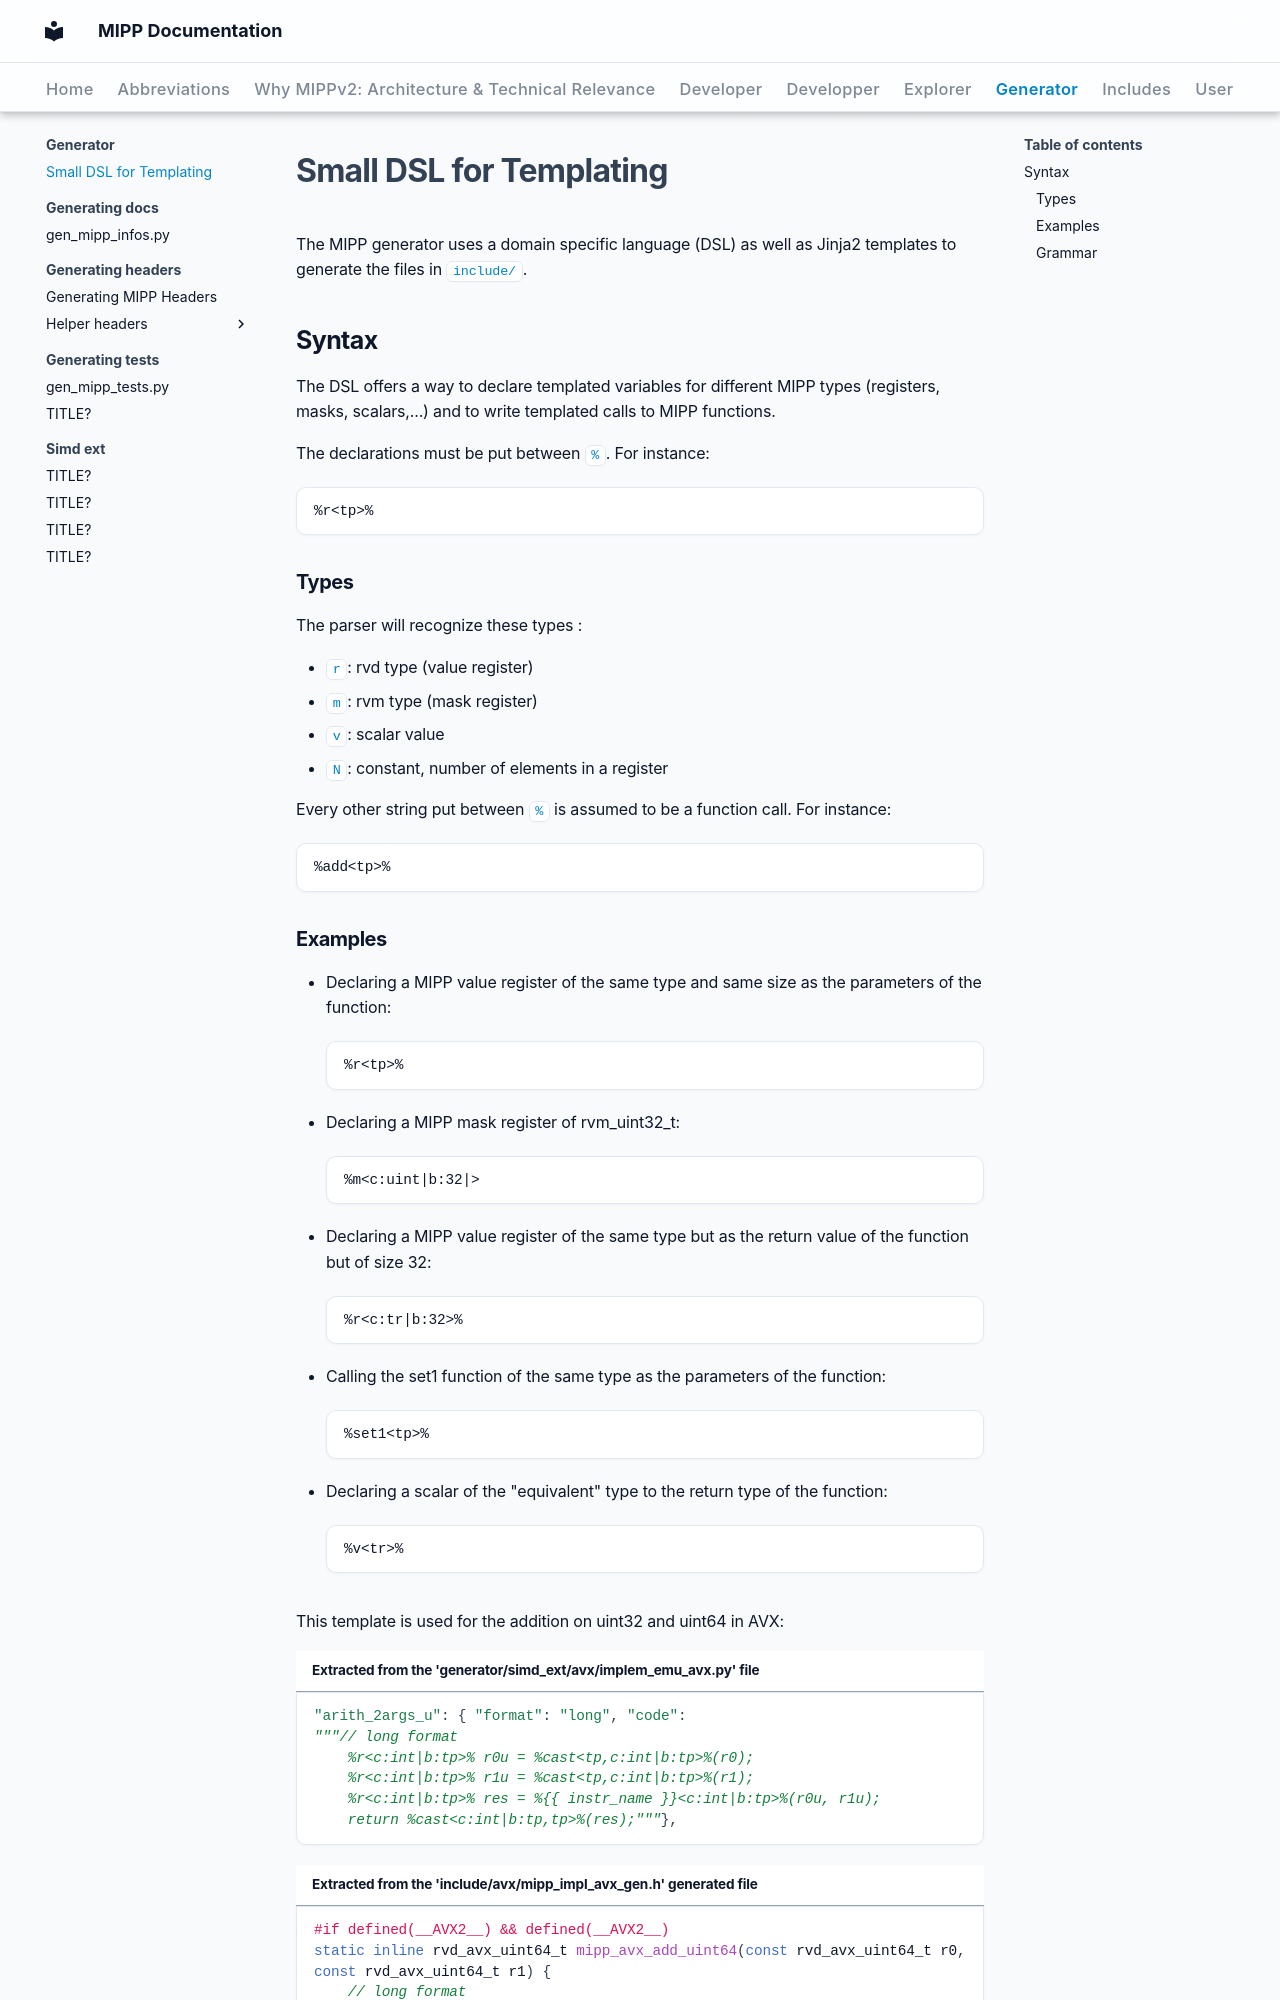

repository: aff3ct/MIPP · page: generator/mipp_dsl/index.html · generator: mkdocs

# Small DSL for Templating

The MIPP generator uses a domain specific language (DSL) as well as Jinja2 
templates to generate the files in `include/`.

## Syntax

The DSL offers a way to declare templated variables for different MIPP types 
(registers, masks, scalars,...) and to write templated calls to MIPP functions.

The declarations must be put between `%`. For instance: 
```
%r<tp>%
``` 

### Types

The parser will recognize these types : 

- `r`: rvd type (value register)
- `m`: rvm type (mask register)
- `v`: scalar value
- `N`: constant, number of elements in a register

Every other string put between `%` is assumed to be a function call. For 
instance: 
```
%add<tp>%
```
